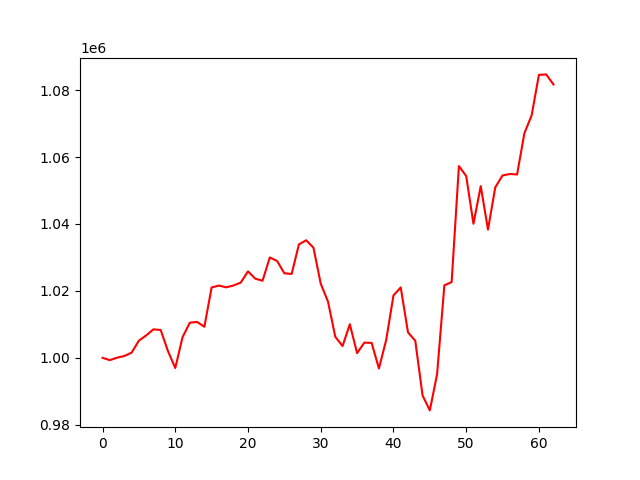

The data file committed next to this chart (first rows):
account_value, date, daily_return
1000000, 2023-01-04, 
<<<<<<< HEAD:results/account_value_valid…
999306, 2023-01-05, -0.0006945
1000041, 2023-01-06, 0.0007356
1000544, 2023-01-09, 0.0005035
1001552, 2023-01-10, 0.001007
1005139, 2023-01-11, 0.003582
1006688, 2023-01-12, 0.001541
1008518, 2023-01-13, 0.001818
1008293, 2023-01-17, -0.0002235
1001975, 2023-01-18, -0.006266
996956, 2023-01-19, -0.005009
1006159, 2023-01-20, 0.009231
1010496, 2023-01-23, 0.00431
1010725, 2023-01-24, 0.0002271
1009287, 2023-01-25, -0.001423
1021035, 2023-01-26, 0.01164
1021587, 2023-01-27, 0.0005414
1021061, 2023-01-30, -0.0005157
1021608, 2023-01-31, 0.0005364
1022476, 2023-02-01, 0.0008491
1025829, 2023-02-02, 0.00328
1023645, 2023-02-03, -0.002129
1023030, 2023-02-06, -0.0006009
1029994, 2023-02-07, 0.006806
1028931, 2023-02-08, -0.001031
1025264, 2023-02-09, -0.003564
1025052, 2023-02-10, -0.0002065
1033880, 2023-02-13, 0.008612
1035124, 2023-02-14, 0.001203
1032900, 2023-02-15, -0.002148
1022161, 2023-02-16, -0.0104
1016792, 2023-02-17, -0.005253
1006305, 2023-02-21, -0.01031
1003514, 2023-02-22, -0.002773
1010029, 2023-02-23, 0.006492
1001403, 2023-02-24, -0.00854
1004546, 2023-02-27, 0.003139
1004455, 2023-02-28, -9.059883189310725e-05
996832, 2023-03-01, -0.00759
1005317, 2023-03-02, 0.008513
1018632, 2023-03-03, 0.01324
1021034, 2023-03-06, 0.002358
1007589, 2023-03-07, -0.01317
1005100, 2023-03-08, -0.002471
988782, 2023-03-09, -0.01624
984290, 2023-03-10, -0.004543
995103, 2023-03-13, 0.01099
1021666, 2023-03-14, 0.02669
1022619, 2023-03-15, 0.0009326
1057303, 2023-03-16, 0.03392
1054311, 2023-03-17, -0.00283
1040052, 2023-03-20, -0.01352
1051295, 2023-03-21, 0.01081
1038318, 2023-03-22, -0.01234
1050933, 2023-03-23, 0.01215
1054496, 2023-03-24, 0.00339
1054918, 2023-03-27, 0.0004003
1054789, 2023-03-28, -0.0001219
1067078, 2023-03-29, 0.01165
... 68 more rows
